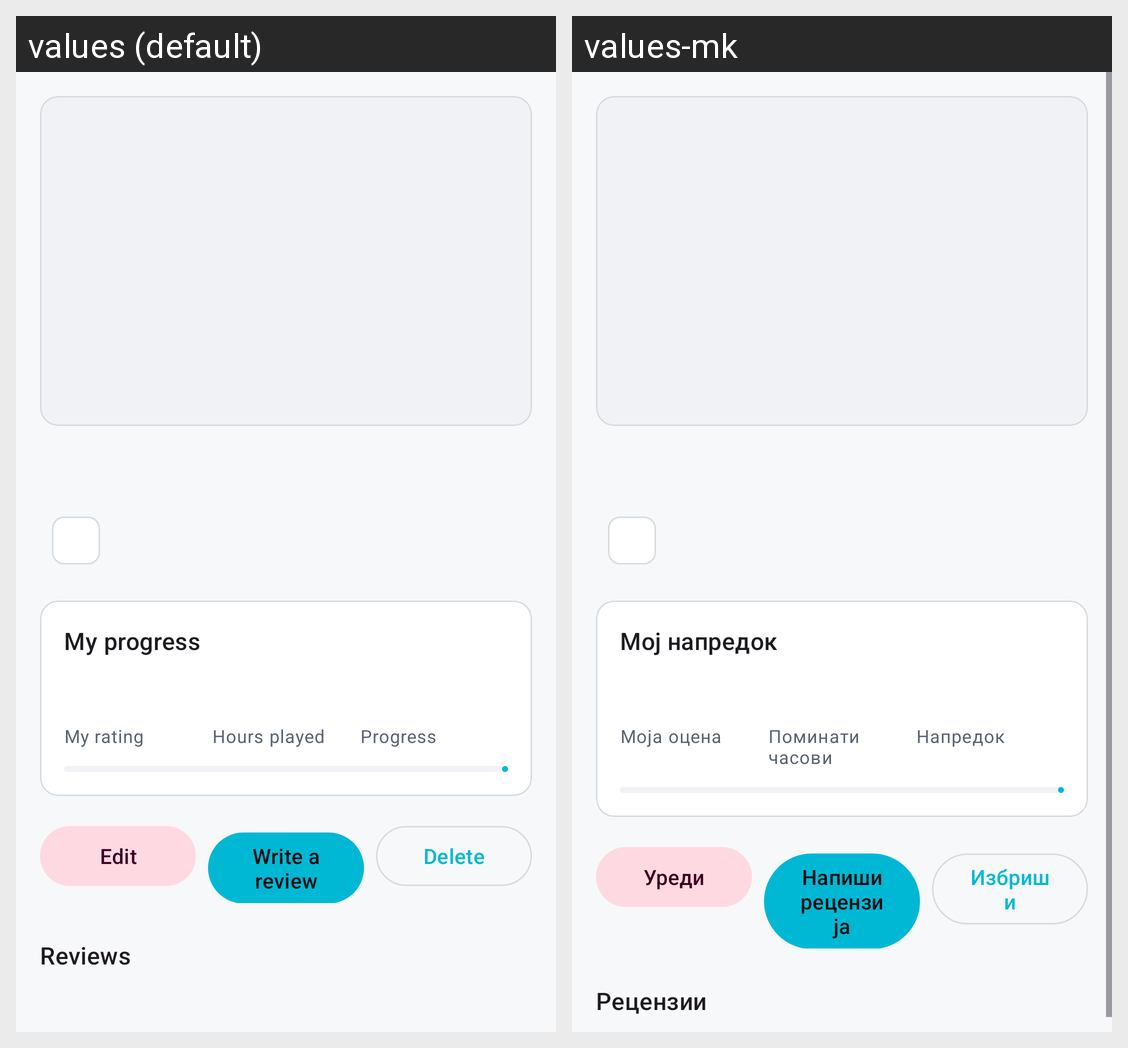

For this localized Android screen grid, give each drawn string resource with its value in every locale shown.
Android screen res/layout/fragment_game_details.xml rendered under 2 locales, left to right: values (default), values-mk. Device: Nexus 5 (rendered at 1080×1920; each locale shown at half size, 540×960, under a caption strip naming it); theme Theme.GameVault.
Strings drawn on this screen, with the default value and each locale's value (text and hints the layout hard-codes, and strings that could not be matched under every locale, appear in the picture but are not listed):

details_my_progress
  values: My progress
  values-mk: Мој напредок

field_rating
  values: My rating
  values-mk: Моја оцена

field_hours
  values: Hours played
  values-mk: Поминати часови

field_progress
  values: Progress
  values-mk: Напредок

common_edit
  values: Edit
  values-mk: Уреди

write_review
  values: Write a review
  values-mk: Напиши рецензија

common_delete
  values: Delete
  values-mk: Избриши

reviews_title
  values: Reviews
  values-mk: Рецензии
